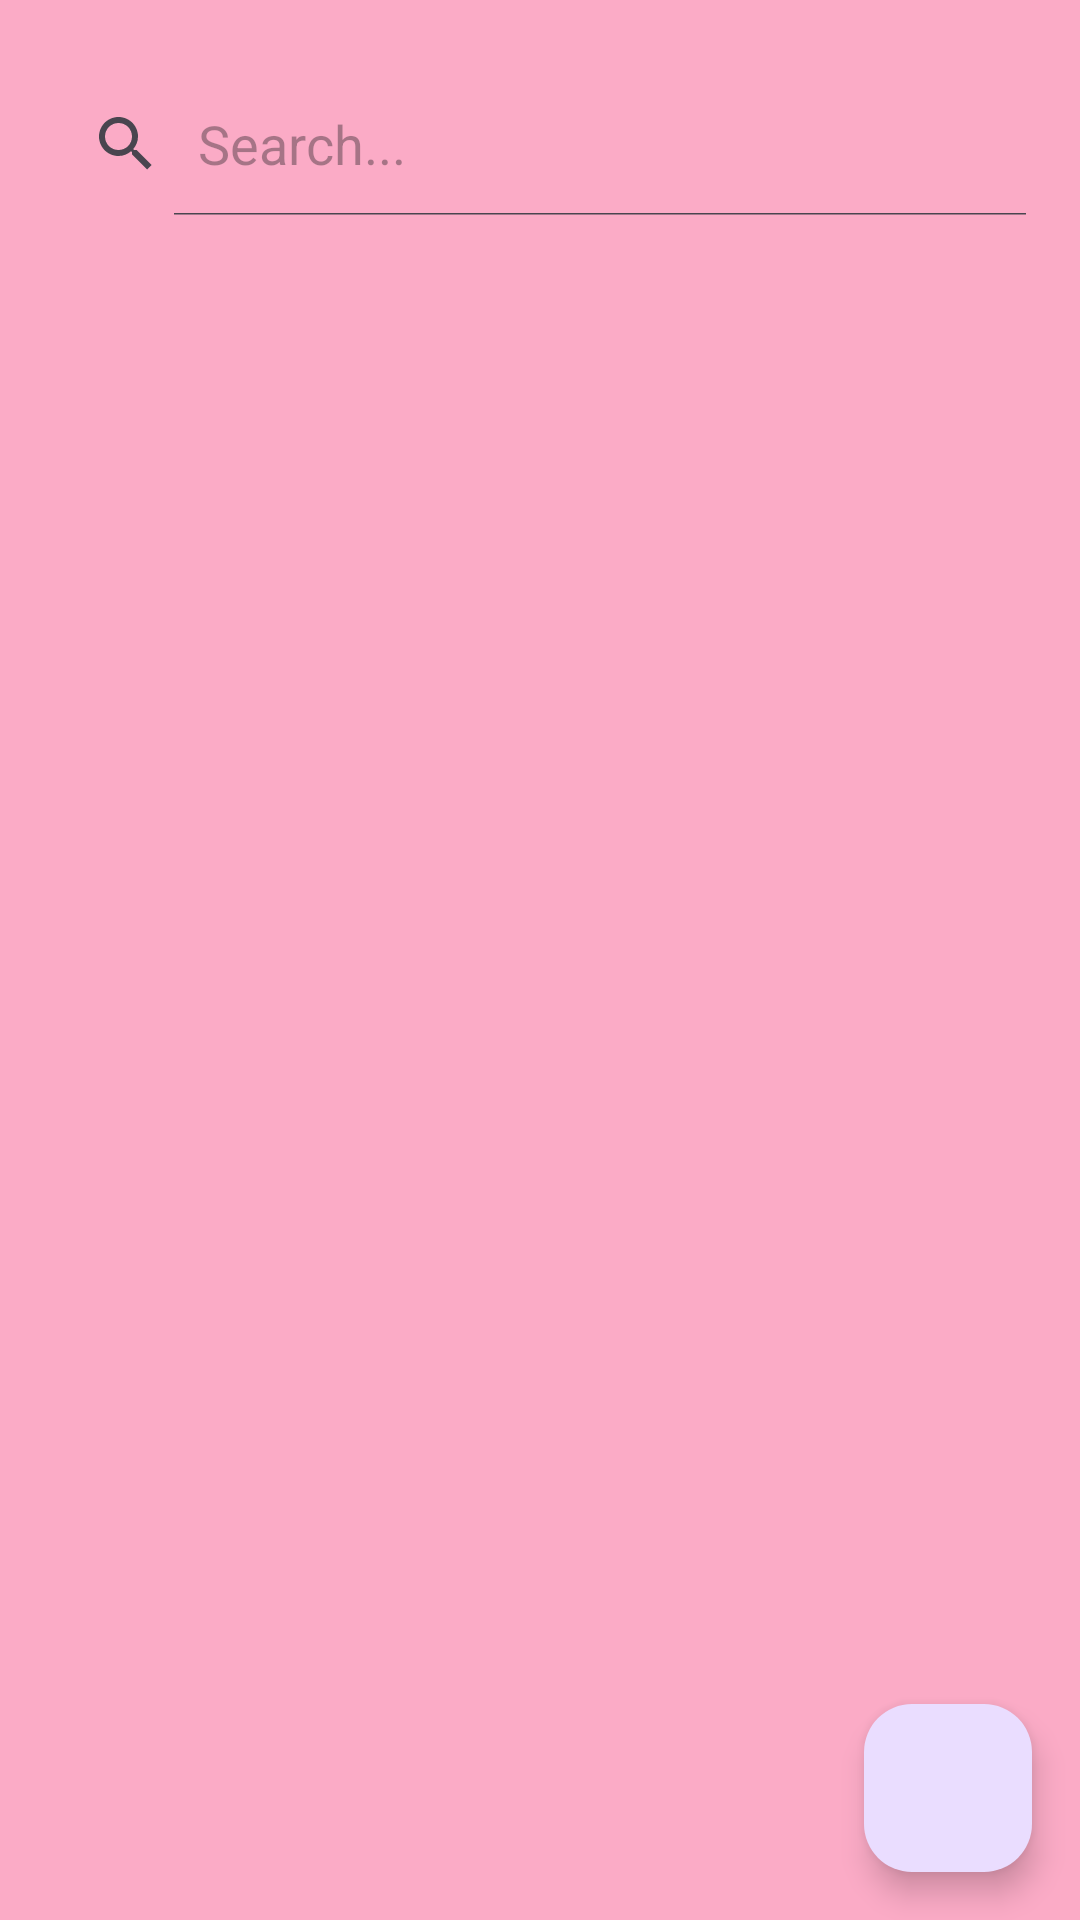

Write the Android layout XML for this screen, with the resource values it uses.
<!-- AndroidManifest.xml: application theme Theme.ContactPracticeApp -->
<!-- res/layout/activity_main.xml -->
<?xml version="1.0" encoding="utf-8"?>
<layout
    xmlns:android="http://schemas.android.com/apk/res/android"
    xmlns:app="http://schemas.android.com/apk/res-auto"
    xmlns:tools="http://schemas.android.com/tools">

    <data>
        <variable
            name="clickHandler"
            type="com.example.contactpracticeapp.MyClickHandler" />
    </data>

    <androidx.constraintlayout.widget.ConstraintLayout
        android:id="@+id/main"
        android:layout_width="match_parent"
        android:layout_height="match_parent"
        android:background="#FBABC6"
        tools:context=".MainActivity">

        <SearchView
            android:id="@+id/searchView"
            android:layout_width="0dp"
            android:layout_height="wrap_content"
            android:layout_marginTop="24dp"
            android:layout_marginStart="10dp"
            android:layout_marginEnd="10dp"
            android:queryHint="Search..."
            android:iconifiedByDefault="false"
            app:layout_constraintEnd_toEndOf="parent"
            app:layout_constraintStart_toStartOf="parent"
            app:layout_constraintTop_toTopOf="parent" />

        <androidx.recyclerview.widget.RecyclerView
            android:id="@+id/recyclerView"
            android:layout_width="0dp"
            android:layout_height="0dp"
            android:layout_marginTop="10dp"
            app:layout_constraintBottom_toBottomOf="parent"
            app:layout_constraintEnd_toEndOf="parent"
            app:layout_constraintStart_toStartOf="parent"
            app:layout_constraintTop_toBottomOf="@+id/searchView" />

        <com.google.android.material.floatingactionbutton.FloatingActionButton
            android:id="@+id/floatingActionButton"
            android:layout_width="wrap_content"
            android:layout_height="wrap_content"
            android:layout_marginEnd="16dp"
            android:layout_marginBottom="16dp"
            android:onClick="@{clickHandler::onFABclicked}"
            android:src="@drawable/ic_fab_add"
            app:layout_constraintBottom_toBottomOf="parent"
            app:layout_constraintEnd_toEndOf="parent" />

    </androidx.constraintlayout.widget.ConstraintLayout>
</layout>
<!-- resources referenced by this layout -->
<resources>
  <style name="Theme.ContactPracticeApp" parent="Base.Theme.ContactPracticeApp" />
  <style name="Base.Theme.ContactPracticeApp" parent="Theme.Material3.DayNight.NoActionBar">
          
          
      </style>
</resources>
